3-way image classification set "crops" from GitHub (kORNkin/InspireLab-SeaGrapeDetection); label vocabulary: darkening, harvestable, whitening.

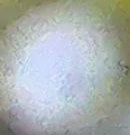
Label: whitening

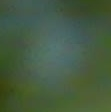
Label: harvestable

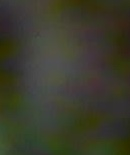
Label: darkening

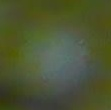
Label: harvestable

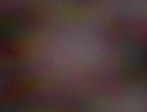
Label: darkening

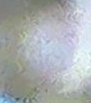
Label: whitening
